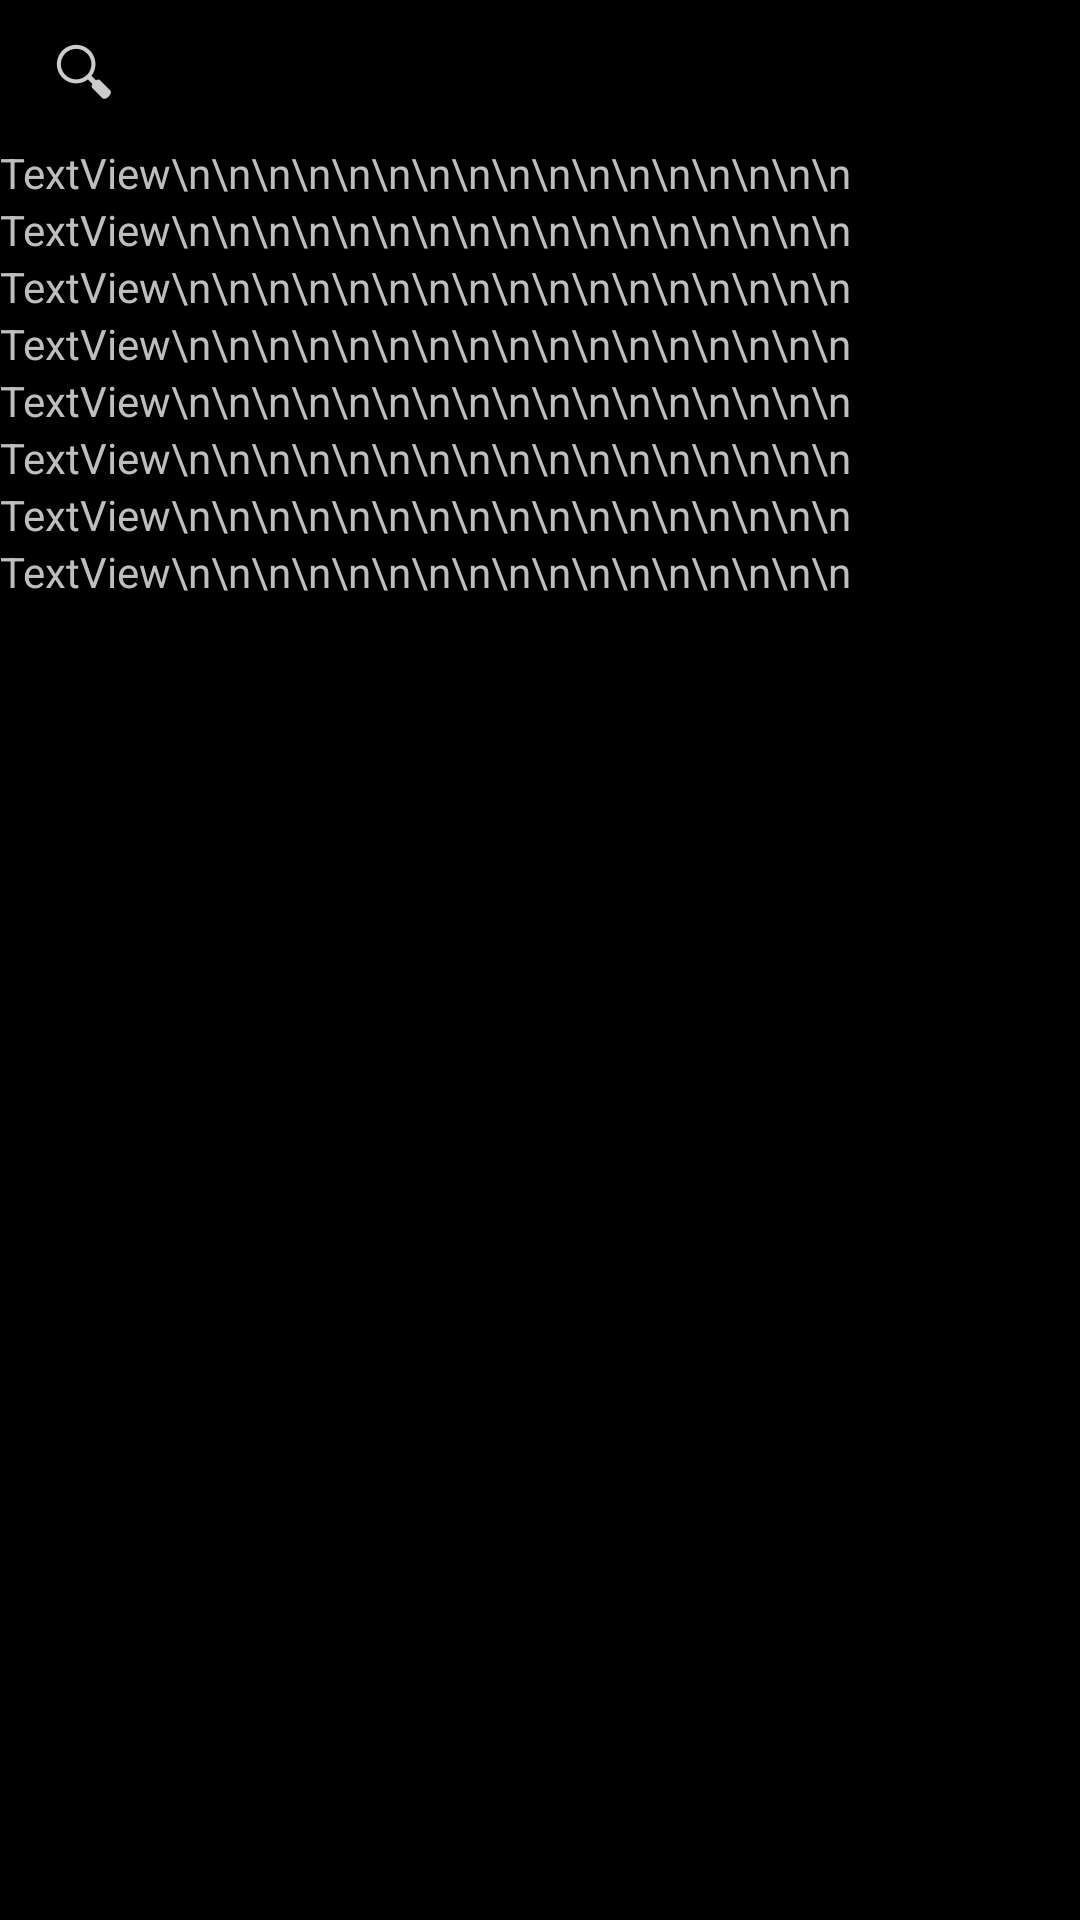

Layout XML and referenced resources for this Android screen:
<!-- AndroidManifest.xml: application theme AppTheme -->
<!-- res/layout/activity_relationship_main_menu.xml -->
<LinearLayout xmlns:android="http://schemas.android.com/apk/res/android"
    android:layout_width="fill_parent"
    android:layout_height="fill_parent"
    android:orientation="vertical" >

    <SearchView
        android:id="@+id/searchView1"
        android:layout_width="match_parent"
        android:layout_height="wrap_content" >
    </SearchView>

    <LinearLayout
        android:layout_width="match_parent"
        android:layout_height="wrap_content"
        android:orientation="vertical" >

        <ScrollView
            android:id="@+id/scrollView1"
            android:layout_width="match_parent"
            android:layout_height="wrap_content" >

            <LinearLayout
                android:layout_width="match_parent"
                android:layout_height="match_parent"
                android:orientation="vertical" >

                <TextView
                    android:id="@+id/textView1"
                    android:layout_width="wrap_content"
                    android:layout_height="wrap_content"
                    android:text="TextView\n\n\n\n\n\n\n\n\n\n\n\n\n\n\n\n\n" />

                <TextView
                    android:id="@+id/textView2"
                    android:layout_width="wrap_content"
                    android:layout_height="wrap_content"
                    android:text="TextView\n\n\n\n\n\n\n\n\n\n\n\n\n\n\n\n\n" />
				<TextView
                    android:id="@+id/textView3"
                    android:layout_width="wrap_content"
                    android:layout_height="wrap_content"
                    android:text="TextView\n\n\n\n\n\n\n\n\n\n\n\n\n\n\n\n\n" />

                <TextView
                    android:id="@+id/textView4"
                    android:layout_width="wrap_content"
                    android:layout_height="wrap_content"
                    android:text="TextView\n\n\n\n\n\n\n\n\n\n\n\n\n\n\n\n\n" />     
                <TextView
                    android:id="@+id/textView5"
                    android:layout_width="wrap_content"
                    android:layout_height="wrap_content"
                    android:text="TextView\n\n\n\n\n\n\n\n\n\n\n\n\n\n\n\n\n" />

                <TextView
                    android:id="@+id/textView6"
                    android:layout_width="wrap_content"
                    android:layout_height="wrap_content"
                    android:text="TextView\n\n\n\n\n\n\n\n\n\n\n\n\n\n\n\n\n" />
				<TextView
                    android:id="@+id/textView7"
                    android:layout_width="wrap_content"
                    android:layout_height="wrap_content"
                    android:text="TextView\n\n\n\n\n\n\n\n\n\n\n\n\n\n\n\n\n" />

                <TextView
                    android:id="@+id/textView8"
                    android:layout_width="wrap_content"
                    android:layout_height="wrap_content"
                    android:text="TextView\n\n\n\n\n\n\n\n\n\n\n\n\n\n\n\n\n" />             

            </LinearLayout>
        </ScrollView>

    </LinearLayout>

</LinearLayout>
<!-- resources referenced by this layout -->
<resources>
  <style name="AppTheme" parent="AppBaseTheme">
          
      </style>
  <style name="AppBaseTheme" parent="android:Theme.Holo">
          
      </style>
</resources>
